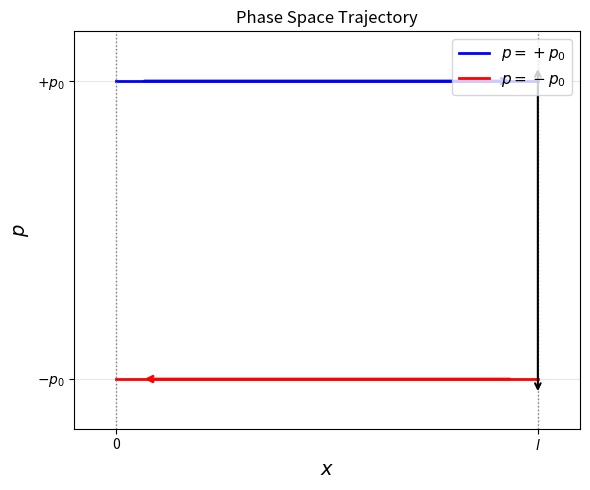

The matplotlib source for this figure: (Note: this script raises an exception after producing the figure.)
"""
演習問題【5-A-5】(i) 位相空間 (x, p) における質点の軌道を図示するスクリプト.

0 <= x <= l の範囲で運動する質量 m の質点は，x=0 および x=l で弾性衝突を行い，
位相空間上では p = +p0 と p = -p0 の2本の直線を描く.
"""

import matplotlib
matplotlib.use('Agg')  # non-interactive backend
import matplotlib.pyplot as plt
import numpy as np

# --- パラメータ（数値は図示用） ---
l_val = 5.0    # 箱の全長
p0_val = 3.0   # 運動量の大きさ

# --- 位相空間の軌道データ ---
# 往路: x=0 -> l, p = +p0
x_forward = np.array([0.0, l_val])
p_forward = np.array([+p0_val, +p0_val])

# 復路: x=l -> 0, p = -p0
x_backward = np.array([l_val, 0.0])
p_backward = np.array([-p0_val, -p0_val])

# --- プロット ---
fig, ax = plt.subplots(figsize=(6, 5))

# 軌道を描く
ax.plot(x_forward, p_forward, 'b-', linewidth=2, label='$p = +p_0$')
ax.plot(x_backward, p_backward, 'r-', linewidth=2, label='$p = -p_0$')

# 始点と終点を矢印で示す
ax.annotate('', xy=(l_val - 0.3, p0_val), xytext=(0.3, p0_val),
            arrowprops=dict(arrowstyle='->', color='blue', lw=2))
ax.annotate('', xy=(0.3, -p0_val), xytext=(l_val - 0.3, -p0_val),
            arrowprops=dict(arrowstyle='->', color='red', lw=2))

# 壁の位置を点線で示す
ax.axvline(x=0, color='gray', linestyle=':', linewidth=1)
ax.axvline(x=l_val, color='gray', linestyle=':', linewidth=1)

# x = l の壁に跳ね返りの矢印を追加
ax.annotate('', xy=(l_val, p0_val + 0.3), xytext=(l_val, -p0_val - 0.3),
            arrowprops=dict(arrowstyle='<->', color='black', lw=1.5))

# --- 軸とラベル ---
ax.set_xlabel('$x$', fontsize=14)
ax.set_ylabel('$p$', fontsize=14)
ax.set_xlim(-0.5, l_val + 0.5)
ax.set_ylim(-p0_val - 1.0, p0_val + 1.0)
ax.set_xticks([0, l_val])
ax.set_xticklabels(['0', '$l$'])
ax.set_yticks([-p0_val, p0_val])
ax.set_yticklabels([f'$-p_0$', f'$+p_0$'])

# グリッドとタイトルの設定
ax.grid(True, alpha=0.3)
ax.set_title('Phase Space Trajectory', fontsize=12)

# 凡例
ax.legend(loc='upper right', fontsize=11)

# 図を保存
fig.tight_layout()
fig.savefig('../../5/5-A-5-figure-1.png', dpi=150, bbox_inches='tight')
plt.close(fig)

print("Figure saved to 5/5-A-5-figure-1.png")
